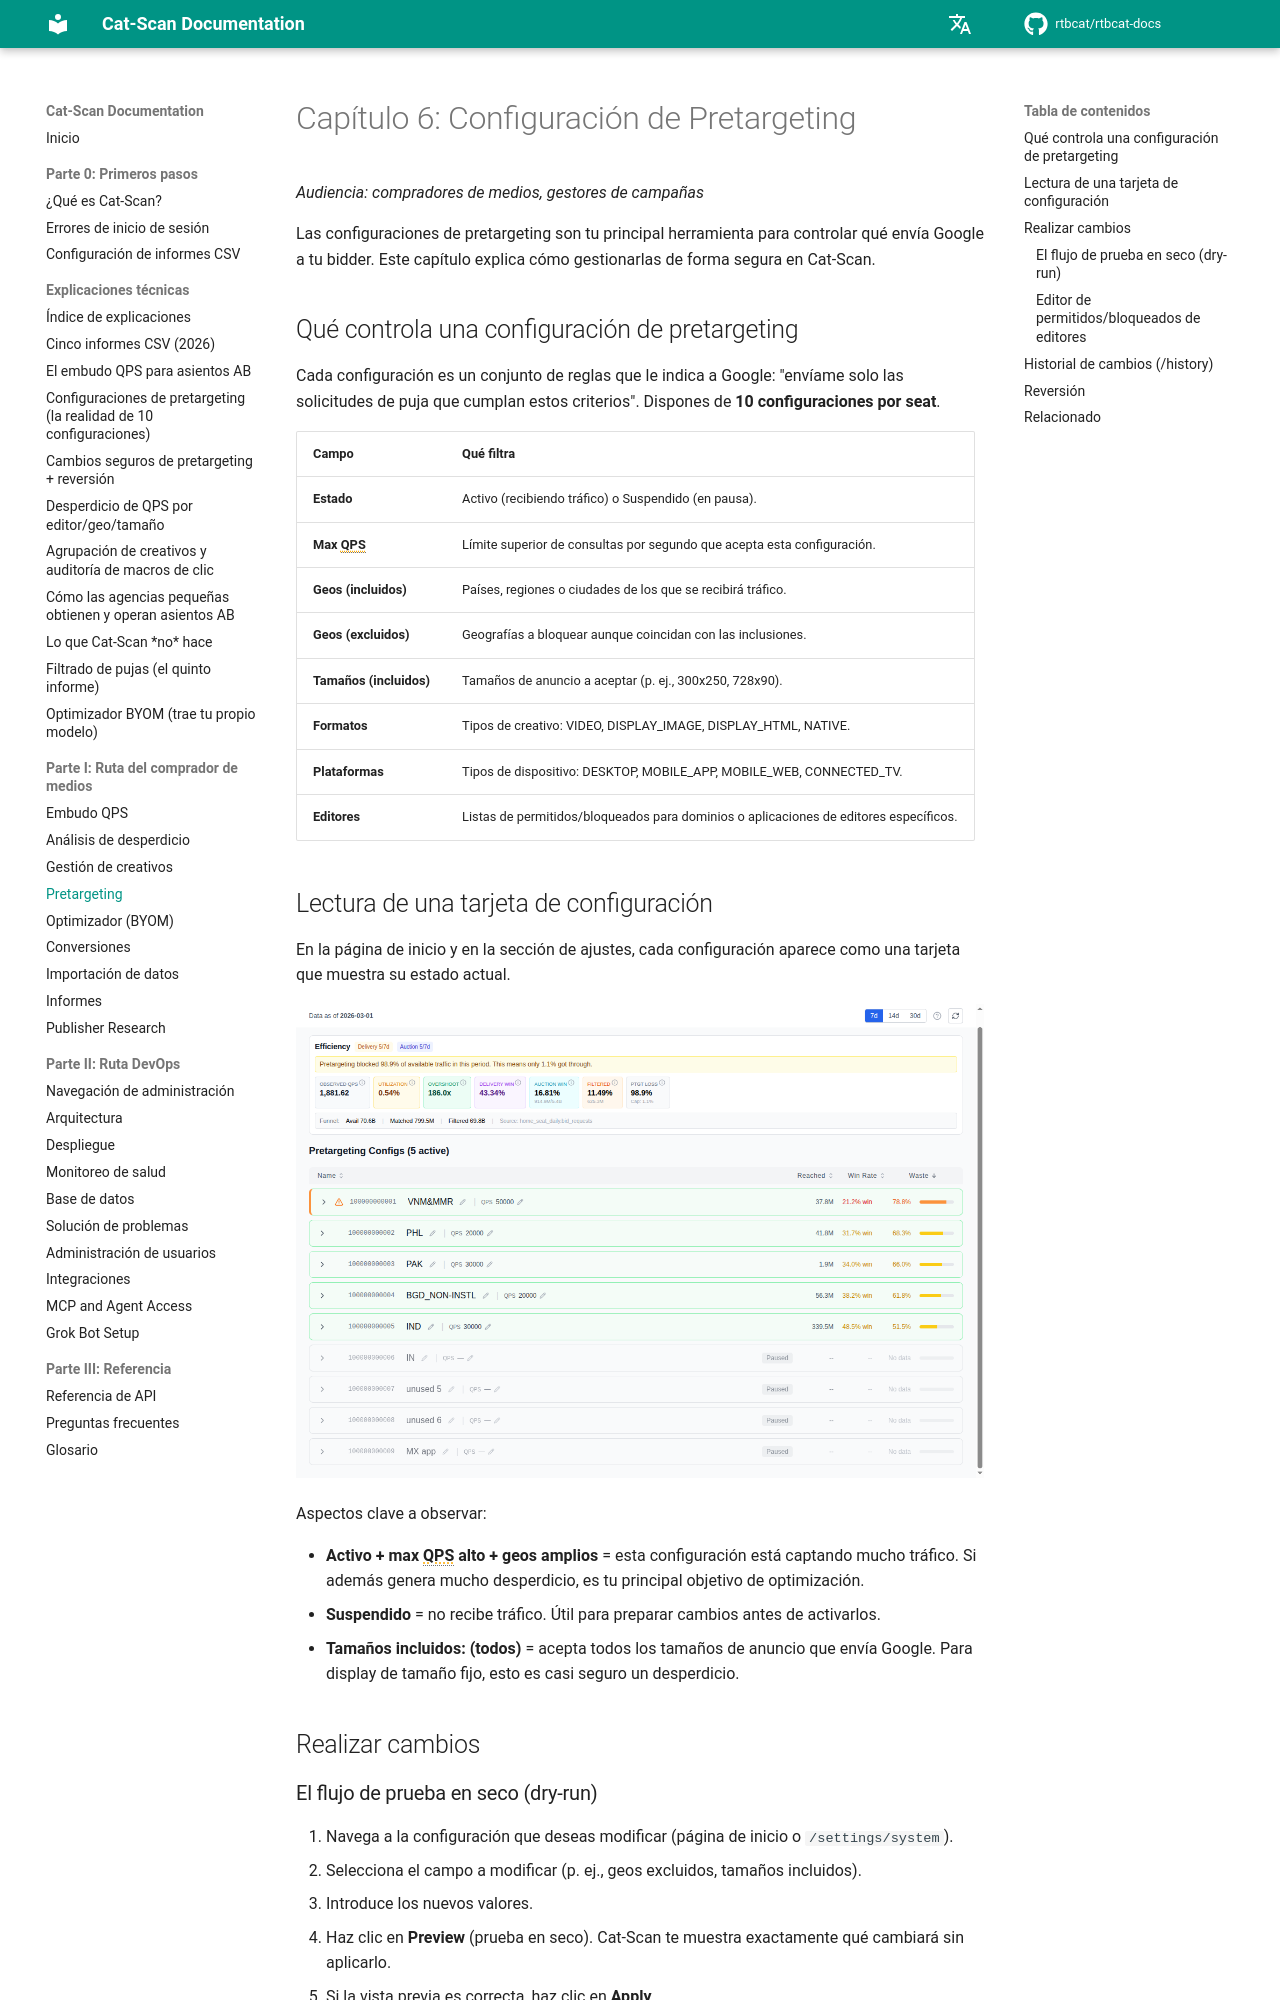

repository: rtbcat/rtbcat-docs · page: es/06-pretargeting/index.html · generator: mkdocs

# Capítulo 6: Configuración de Pretargeting

*Audiencia: compradores de medios, gestores de campañas*

Las configuraciones de pretargeting son tu principal herramienta para controlar qué envía Google
a tu bidder. Este capítulo explica cómo gestionarlas de forma segura en Cat-Scan.

## Qué controla una configuración de pretargeting

Cada configuración es un conjunto de reglas que le indica a Google: "envíame solo las
solicitudes de puja que cumplan estos criterios". Dispones de **10 configuraciones por seat**.

| Campo | Qué filtra |
|-------|------------|
| **Estado** | Activo (recibiendo tráfico) o Suspendido (en pausa). |
| **Max QPS** | Límite superior de consultas por segundo que acepta esta configuración. |
| **Geos (incluidos)** | Países, regiones o ciudades de los que se recibirá tráfico. |
| **Geos (excluidos)** | Geografías a bloquear aunque coincidan con las inclusiones. |
| **Tamaños (incluidos)** | Tamaños de anuncio a aceptar (p. ej., 300x250, 728x90). |
| **Formatos** | Tipos de creativo: VIDEO, DISPLAY_IMAGE, DISPLAY_HTML, NATIVE. |
| **Plataformas** | Tipos de dispositivo: DESKTOP, MOBILE_APP, MOBILE_WEB, CONNECTED_TV. |
| **Editores** | Listas de permitidos/bloqueados para dominios o aplicaciones de editores específicos. |

## Lectura de una tarjeta de configuración

En la página de inicio y en la sección de ajustes, cada configuración aparece como una tarjeta
que muestra su estado actual.

![Tarjetas de configuración de pretargeting mostrando estados activo y en pausa](images/screenshot-pretargeting-configs.png)

Aspectos clave a observar:

- **Activo + max QPS alto + geos amplios** = esta configuración está captando mucho
  tráfico. Si además genera mucho desperdicio, es tu principal objetivo de optimización.
- **Suspendido** = no recibe tráfico. Útil para preparar cambios antes de
  activarlos.
- **Tamaños incluidos: (todos)** = acepta todos los tamaños de anuncio que envía Google. Para
  display de tamaño fijo, esto es casi seguro un desperdicio.

## Realizar cambios
